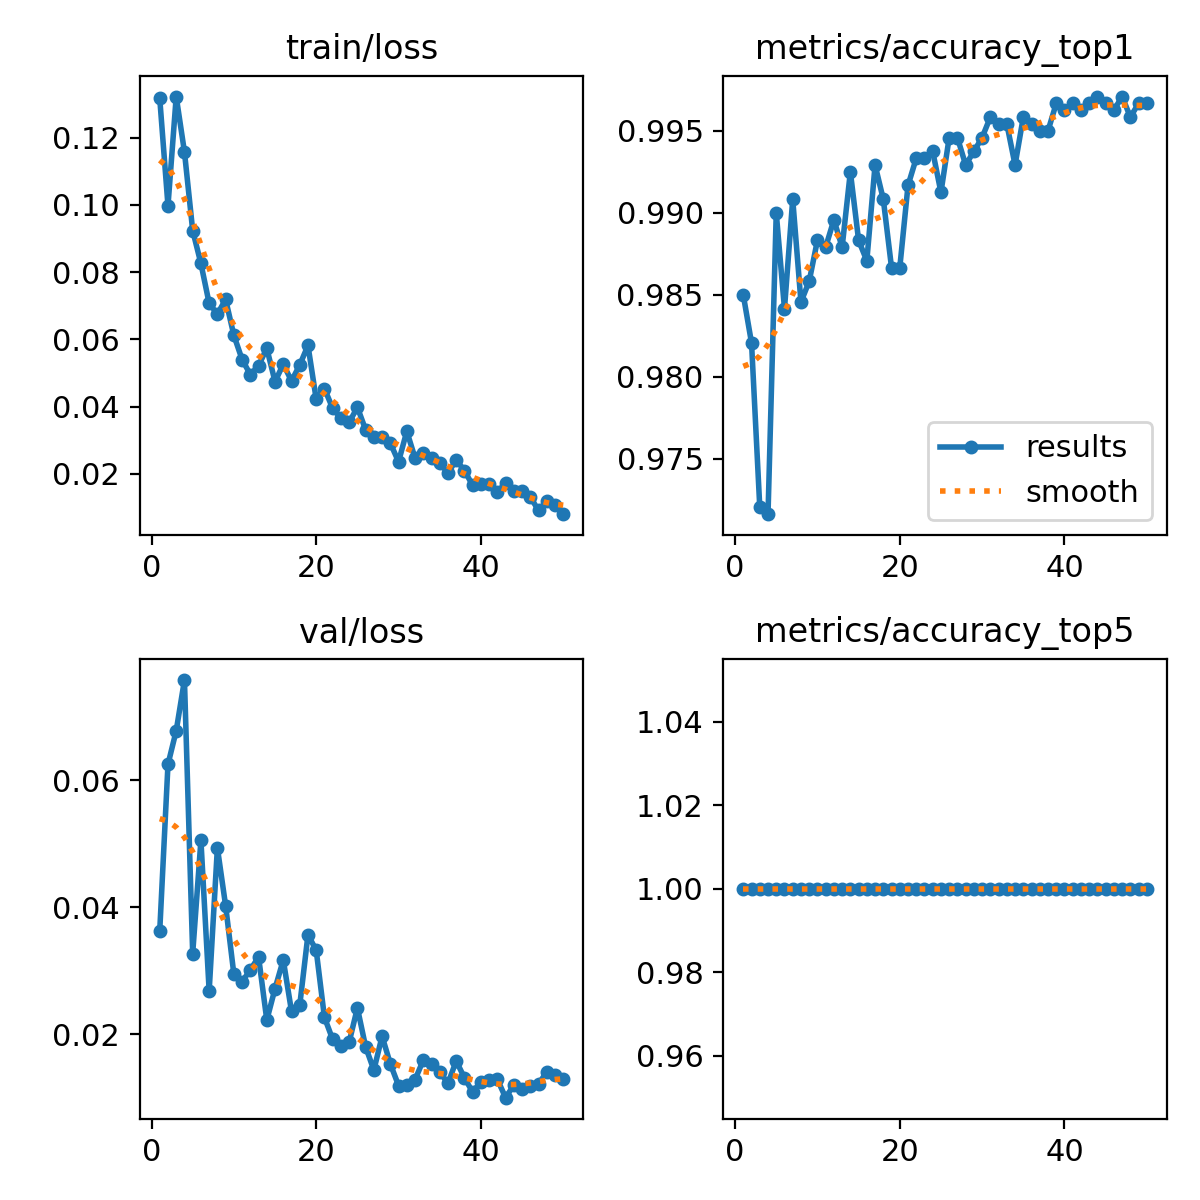

The data file committed next to this chart (first rows):
epoch, time, train/loss, metrics/accuracy_top1, metrics/accuracy_top5, val/loss, lr/pg0, lr/pg1, lr/pg2
1, 120.8, 0.1317, 0.985, 1, 0.03632, 0.0005538, 0.0005538, 0.0005538
2, 240.8, 0.09977, 0.9821, 1, 0.0625, 0.001088, 0.001088, 0.001088
3, 359.3, 0.1323, 0.972, 1, 0.06779, 0.001599, 0.001599, 0.001599
4, 478.1, 0.1158, 0.9716, 1, 0.07576, 0.001568, 0.001568, 0.001568
5, 596.6, 0.09239, 0.99, 1, 0.03274, 0.001535, 0.001535, 0.001535
6, 716.1, 0.08259, 0.9841, 1, 0.05055, 0.001502, 0.001502, 0.001502
7, 834.4, 0.07072, 0.9908, 1, 0.02683, 0.001469, 0.001469, 0.001469
8, 953.1, 0.06756, 0.9846, 1, 0.04937, 0.001436, 0.001436, 0.001436
9, 1071, 0.07189, 0.9858, 1, 0.04025, 0.001403, 0.001403, 0.001403
10, 1190, 0.06122, 0.9883, 1, 0.02949, 0.00137, 0.00137, 0.00137
11, 1309, 0.05402, 0.9879, 1, 0.02833, 0.001337, 0.001337, 0.001337
12, 1428, 0.04954, 0.9896, 1, 0.03015, 0.001304, 0.001304, 0.001304
13, 1547, 0.0522, 0.9879, 1, 0.03221, 0.001271, 0.001271, 0.001271
14, 1665, 0.05735, 0.9925, 1, 0.02227, 0.001238, 0.001238, 0.001238
15, 1784, 0.04743, 0.9883, 1, 0.02722, 0.001205, 0.001205, 0.001205
16, 1902, 0.05264, 0.9871, 1, 0.03173, 0.001172, 0.001172, 0.001172
17, 2020, 0.04766, 0.9929, 1, 0.02365, 0.001139, 0.001139, 0.001139
18, 2138, 0.05238, 0.9908, 1, 0.02459, 0.001106, 0.001106, 0.001106
19, 2257, 0.05821, 0.9867, 1, 0.0357, 0.001073, 0.001073, 0.001073
20, 2376, 0.0422, 0.9867, 1, 0.03324, 0.00104, 0.00104, 0.00104
21, 2495, 0.04537, 0.9917, 1, 0.02269, 0.001007, 0.001007, 0.001007
22, 2614, 0.03948, 0.9933, 1, 0.01922, 0.0009739, 0.0009739, 0.0009739
23, 2732, 0.03654, 0.9933, 1, 0.01815, 0.0009409, 0.0009409, 0.0009409
24, 2850, 0.03531, 0.9937, 1, 0.01878, 0.0009078, 0.0009078, 0.0009078
25, 2969, 0.03981, 0.9912, 1, 0.02419, 0.0008748, 0.0008748, 0.0008748
26, 3087, 0.03311, 0.9946, 1, 0.01805, 0.0008418, 0.0008418, 0.0008418
27, 3205, 0.03108, 0.9946, 1, 0.0144, 0.0008088, 0.0008088, 0.0008088
28, 3324, 0.03087, 0.9929, 1, 0.01972, 0.0007758, 0.0007758, 0.0007758
29, 3443, 0.02914, 0.9937, 1, 0.01538, 0.0007428, 0.0007428, 0.0007428
30, 3562, 0.0236, 0.9946, 1, 0.01196, 0.0007098, 0.0007098, 0.0007098
31, 3680, 0.03267, 0.9958, 1, 0.0121, 0.0006768, 0.0006768, 0.0006768
32, 3799, 0.02471, 0.9954, 1, 0.01289, 0.0006438, 0.0006438, 0.0006438
33, 3917, 0.02611, 0.9954, 1, 0.01596, 0.0006108, 0.0006108, 0.0006108
34, 4036, 0.02478, 0.9929, 1, 0.01537, 0.0005778, 0.0005778, 0.0005778
35, 4154, 0.02319, 0.9958, 1, 0.0141, 0.0005448, 0.0005448, 0.0005448
36, 4273, 0.02025, 0.9954, 1, 0.01232, 0.0005118, 0.0005118, 0.0005118
37, 4391, 0.0241, 0.995, 1, 0.01583, 0.0004788, 0.0004788, 0.0004788
38, 4510, 0.02096, 0.995, 1, 0.01318, 0.0004458, 0.0004458, 0.0004458
39, 4628, 0.01657, 0.9967, 1, 0.01094, 0.0004127, 0.0004127, 0.0004127
40, 4747, 0.01685, 0.9962, 1, 0.0126, 0.0003797, 0.0003797, 0.0003797
41, 4866, 0.0171, 0.9967, 1, 0.01286, 0.0003467, 0.0003467, 0.0003467
42, 4986, 0.01455, 0.9962, 1, 0.01293, 0.0003137, 0.0003137, 0.0003137
43, 5104, 0.01742, 0.9967, 1, 0.01006, 0.0002807, 0.0002807, 0.0002807
44, 5223, 0.01478, 0.9971, 1, 0.01205, 0.0002477, 0.0002477, 0.0002477
45, 5342, 0.01498, 0.9967, 1, 0.01143, 0.0002147, 0.0002147, 0.0002147
46, 5460, 0.01308, 0.9962, 1, 0.01188, 0.0001817, 0.0001817, 0.0001817
47, 5579, 0.00912, 0.9971, 1, 0.01222, 0.0001487, 0.0001487, 0.0001487
48, 5697, 0.01192, 0.9958, 1, 0.01412, 0.0001157, 0.0001157, 0.0001157
49, 5817, 0.01073, 0.9967, 1, 0.01368, 8.26832e-05, 8.26832e-05, 8.26832e-05
50, 5936, 0.008, 0.9967, 1, 0.013, 4.96766e-05, 4.96766e-05, 4.96766e-05
